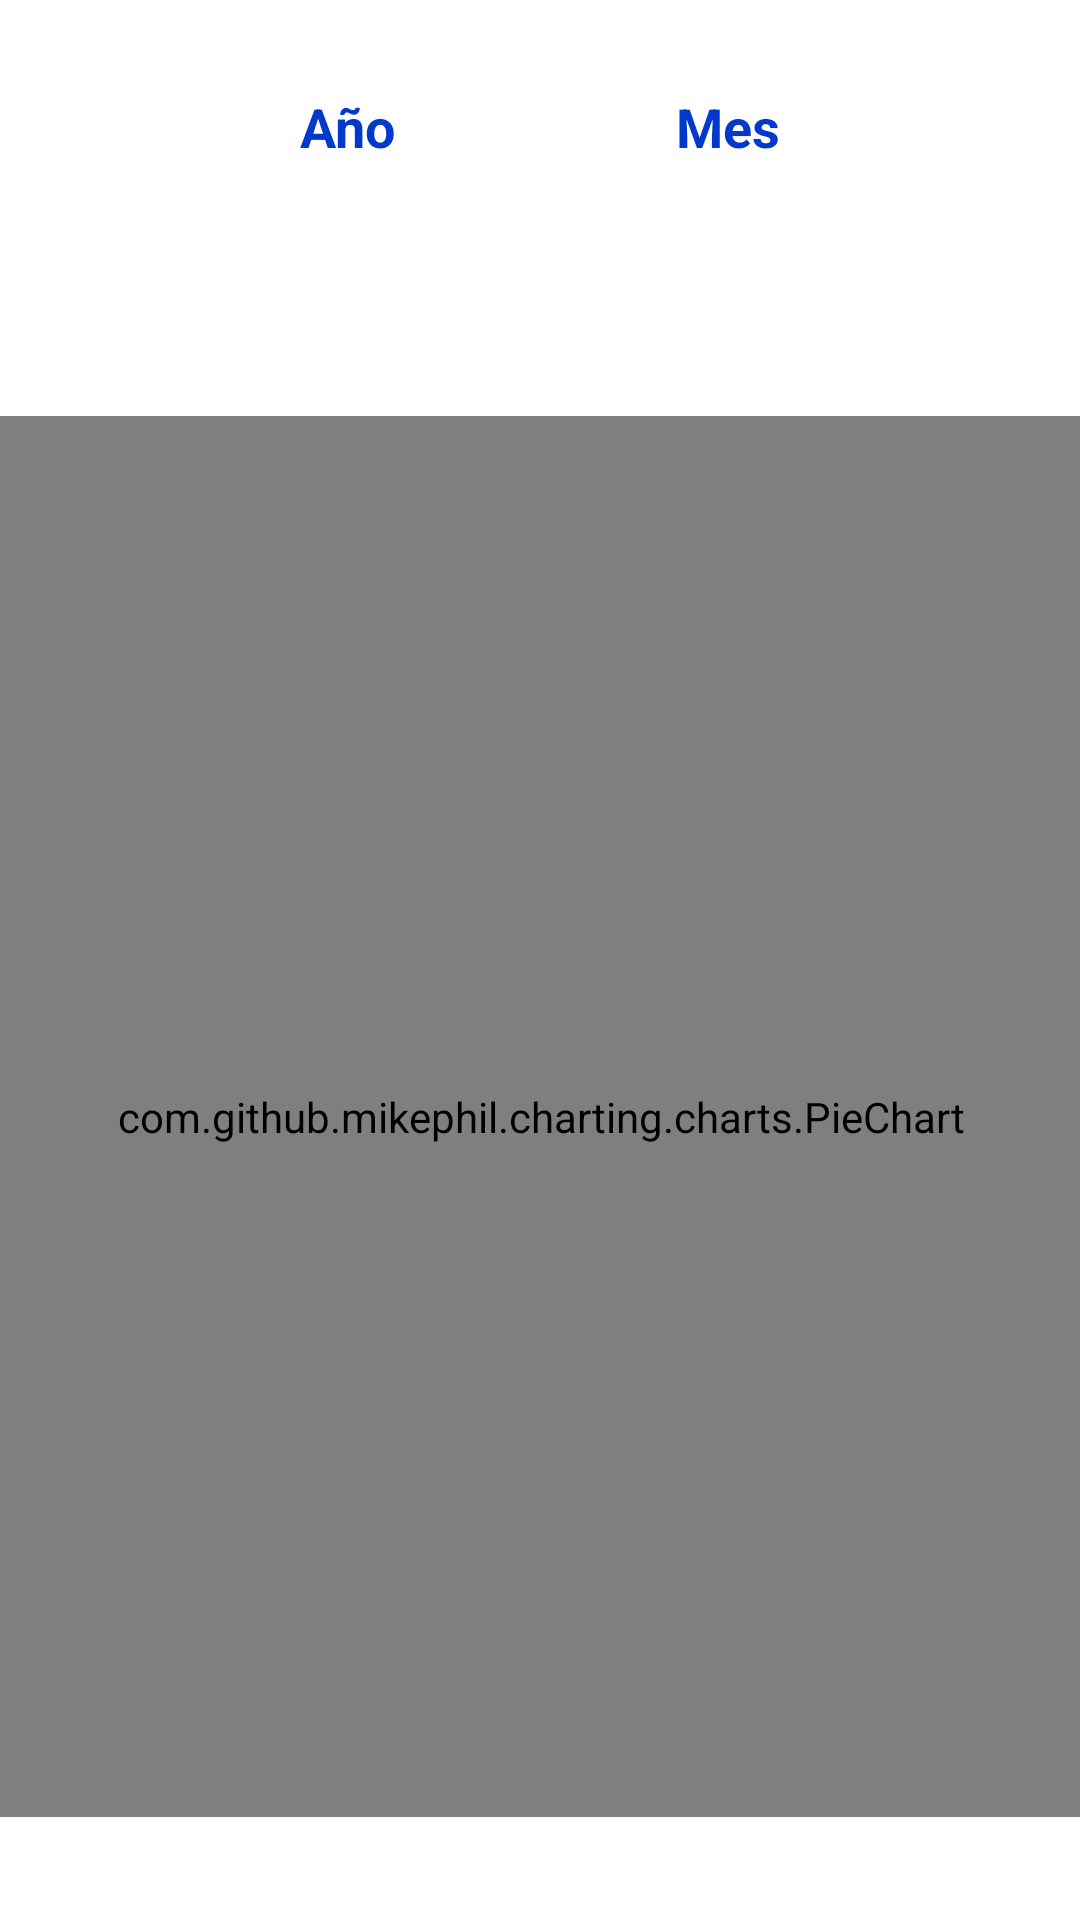

Produce the Android XML layout that renders to this screen, including the resource entries it uses.
<!-- AndroidManifest.xml: application theme Theme.ComidaEnCasaV1 -->
<!-- res/layout/fragment_reporte.xml -->
<?xml version="1.0" encoding="utf-8"?>
<androidx.constraintlayout.widget.ConstraintLayout xmlns:android="http://schemas.android.com/apk/res/android"
    xmlns:app="http://schemas.android.com/apk/res-auto"
    xmlns:tools="http://schemas.android.com/tools"
    android:layout_width="match_parent"
    android:layout_height="match_parent"
    tools:context=".view.fragment.reporte.ReporteFragment">

    <TextView
        android:id="@+id/textView43"
        android:layout_width="wrap_content"
        android:layout_height="wrap_content"
        android:layout_marginStart="100dp"
        android:layout_marginTop="30dp"
        android:text="Año"
        android:textColor="@color/blue_3"
        android:textSize="18sp"
        android:textStyle="bold"
        app:layout_constraintStart_toStartOf="parent"
        app:layout_constraintTop_toTopOf="parent" />

    <TextView
        android:id="@+id/textView40"
        android:layout_width="wrap_content"
        android:layout_height="wrap_content"
        android:layout_marginEnd="100dp"
        android:text="Mes"
        android:textColor="@color/blue_3"
        android:textSize="18sp"
        android:textStyle="bold"
        app:layout_constraintBottom_toBottomOf="@+id/textView43"
        app:layout_constraintEnd_toEndOf="parent"
        app:layout_constraintTop_toTopOf="@+id/textView43" />

    <com.github.mikephil.charting.charts.PieChart
        android:id="@+id/piechart_Reporte"
        android:layout_width="385dp"
        android:layout_height="467dp"
        android:layout_marginStart="15dp"
        android:layout_marginTop="50dp"
        android:layout_marginEnd="15dp"
        android:background="@drawable/contenedor_personalizado"
        app:layout_constraintBottom_toBottomOf="parent"
        app:layout_constraintEnd_toEndOf="parent"
        app:layout_constraintStart_toStartOf="parent"
        app:layout_constraintTop_toBottomOf="@+id/textView43" />


</androidx.constraintlayout.widget.ConstraintLayout>
<!-- resources referenced by this layout -->
<resources>
  <color name="blue_3">#0039cb</color>
  <!-- drawable contenedor_personalizado (drawable) -->
  <?xml version="1.0" encoding="utf-8"?>
  <shape  xmlns:android="http://schemas.android.com/apk/res/android" android:shape="rectangle">
      <solid android:color="@color/white"/>
      <stroke android:color="@color/teal_200" android:width="2dp"/>
      <corners android:radius="25dp"/>
  </shape>
  <style name="Theme.ComidaEnCasaV1" parent="Theme.MaterialComponents.DayNight.DarkActionBar">
          
          <item name="colorPrimary">@color/blue_1</item> 
          <item name="colorPrimaryVariant">@color/blue_3</item>
          <item name="colorOnPrimary">@color/white</item>
          
          <item name="colorSecondary">@color/teal_200</item>
          <item name="colorSecondaryVariant">@color/teal_700</item>
          <item name="colorOnSecondary">@color/black</item>
          
          <item name="android:statusBarColor" tools:targetApi="l">?attr/colorPrimaryVariant</item>
          
      </style>
  <color name="white">#FFFFFFFF</color>
  <color name="teal_200">#FF03DAC5</color>
  <color name="blue_1">#2962ff</color>
  <color name="teal_700">#FF018786</color>
  <color name="black">#FF000000</color>
</resources>
